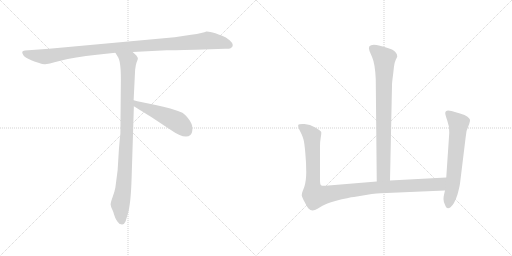
t = 0.00 s
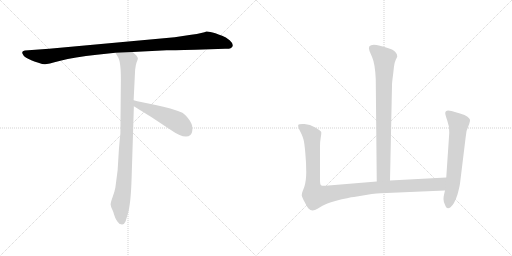
t = 1.20 s
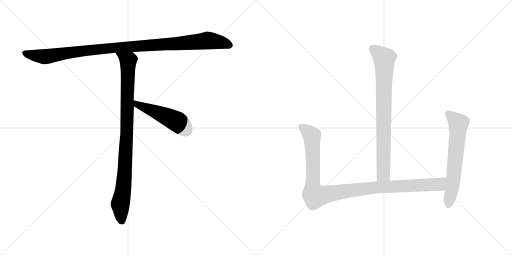
t = 2.40 s
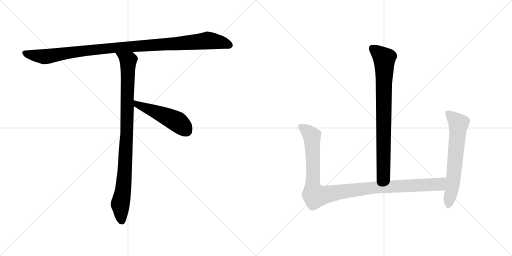
t = 3.60 s
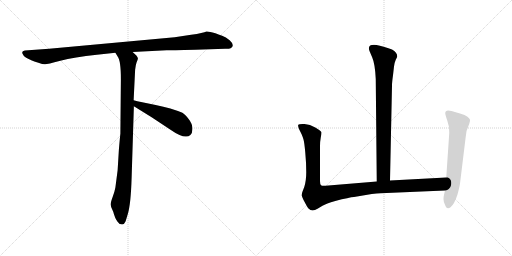
t = 4.80 s
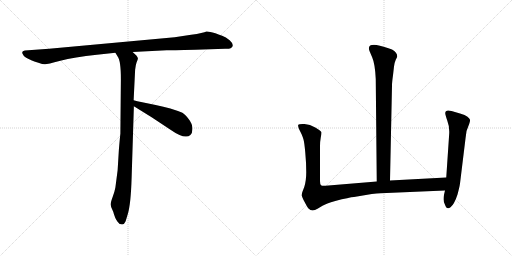
t = 6.00 s

The animated SVG that drew these frames (rendered in a browser with its animation timeline set to each time). Animation: 6 CSS @keyframes rules; one cycle of 6.00 s.

<svg version="1.1" viewBox="0 0 2048 1024" xmlns="http://www.w3.org/2000/svg">
  <g stroke="lightgray" stroke-dasharray="1,1" stroke-width="1" transform="scale(4, 4)">
    <line x1="0" y1="0" x2="256" y2="256"></line>
    <line x1="256" y1="0" x2="0" y2="256"></line>
    <line x1="128" y1="0" x2="128" y2="256"></line>
    <line x1="0" y1="128" x2="256" y2="128"></line>
    <line x1="256" y1="0" x2="512" y2="256"></line>
    <line x1="512" y1="0" x2="256" y2="256"></line>
    <line x1="384" y1="0" x2="384" y2="256"></line>
    <line x1="256" y1="128" x2="512" y2="128"></line>
  </g>
<g transform="scale(1, -1) translate(0, -850)">
   <style type="text/css">
    @keyframes keyframes0 {
      from {
       stroke: black;
       stroke-dashoffset: 1084;
       stroke-width: 128;
       }
       78% {
       animation-timing-function: step-end;
       stroke: black;
       stroke-dashoffset: 0;
       stroke-width: 128;
       }
       to {
       stroke: black;
       stroke-width: 1024;
       }
       }
       #make-me-a-hanzi-animation-0 {
         animation: keyframes0 1.132161s both;
         animation-delay: 0.000000s;
         animation-timing-function: linear;
       }
    @keyframes keyframes1 {
      from {
       stroke: black;
       stroke-dashoffset: 954;
       stroke-width: 128;
       }
       76% {
       animation-timing-function: step-end;
       stroke: black;
       stroke-dashoffset: 0;
       stroke-width: 128;
       }
       to {
       stroke: black;
       stroke-width: 1024;
       }
       }
       #make-me-a-hanzi-animation-1 {
         animation: keyframes1 1.026367s both;
         animation-delay: 1.132161s;
         animation-timing-function: linear;
       }
    @keyframes keyframes2 {
      from {
       stroke: black;
       stroke-dashoffset: 497;
       stroke-width: 128;
       }
       62% {
       animation-timing-function: step-end;
       stroke: black;
       stroke-dashoffset: 0;
       stroke-width: 128;
       }
       to {
       stroke: black;
       stroke-width: 1024;
       }
       }
       #make-me-a-hanzi-animation-2 {
         animation: keyframes2 0.654460s both;
         animation-delay: 2.158528s;
         animation-timing-function: linear;
       }
    @keyframes keyframes3 {
      from {
       stroke: black;
       stroke-dashoffset: 810;
       stroke-width: 128;
       }
       73% {
       animation-timing-function: step-end;
       stroke: black;
       stroke-dashoffset: 0;
       stroke-width: 128;
       }
       to {
       stroke: black;
       stroke-width: 1024;
       }
       }
       #make-me-a-hanzi-animation-3 {
         animation: keyframes3 0.909180s both;
         animation-delay: 2.812988s;
         animation-timing-function: linear;
       }
    @keyframes keyframes4 {
      from {
       stroke: black;
       stroke-dashoffset: 1090;
       stroke-width: 128;
       }
       78% {
       animation-timing-function: step-end;
       stroke: black;
       stroke-dashoffset: 0;
       stroke-width: 128;
       }
       to {
       stroke: black;
       stroke-width: 1024;
       }
       }
       #make-me-a-hanzi-animation-4 {
         animation: keyframes4 1.137044s both;
         animation-delay: 3.722168s;
         animation-timing-function: linear;
       }
    @keyframes keyframes5 {
      from {
       stroke: black;
       stroke-dashoffset: 639;
       stroke-width: 128;
       }
       68% {
       animation-timing-function: step-end;
       stroke: black;
       stroke-dashoffset: 0;
       stroke-width: 128;
       }
       to {
       stroke: black;
       stroke-width: 1024;
       }
       }
       #make-me-a-hanzi-animation-5 {
         animation: keyframes5 0.770020s both;
         animation-delay: 4.859212s;
         animation-timing-function: linear;
       }
</style>
<path d="M 781.5 651.0 L 900.5 655.0 Q 914.5 654.0 922.5 657.0 Q 941.5 668.0 918.5 689.0 Q 903.5 702.0 888.5 707.0 Q 873.5 712.0 861.5 717.0 Q 834.5 725.0 825.5 724.0 Q 814.5 718.0 764.5 711.0 L 698.5 701.0 L 196.5 655.0 L 99.5 648.0 Q 82.5 646.0 92.5 631.0 Q 95.5 624.0 112.5 615.0 L 127.5 608.0 Q 134.5 605.0 153.5 599.0 Q 173.5 592.0 180.5 593.0 Q 188.5 593.0 241.5 607.0 Q 295.5 621.0 387.5 631.0 L 461.5 639.0 L 530.5 642.0 L 666.5 649.0 Q 681.5 649.0 781.5 651.0 Z" fill="lightgray"></path> 
<path d="M 461.5 639.0 L 470.5 624.0 Q 483.5 608.0 483.5 534.0 L 481.5 315.0 Q 480.5 310.0 475.5 251.0 L 470.5 169.0 L 461.5 100.0 Q 458.5 83.0 450.5 62.0 Q 442.5 40.0 442.5 32.0 Q 443.5 23.0 448.5 13.0 Q 453.5 3.0 455.5 -6.0 L 460.5 -20.0 Q 462.5 -26.0 469.5 -36.0 Q 476.5 -47.0 485.5 -47.0 Q 486.5 -49.0 491.5 -47.0 Q 496.5 -47.0 502.5 -35.0 L 511.5 -5.0 Q 523.5 36.0 526.5 140.0 L 535.5 425.0 L 534.5 449.0 L 540.5 571.0 Q 542.5 591.0 546.5 601.0 Q 550.5 611.0 551.5 615.0 Q 552.5 619.0 545.5 628.0 L 530.5 642.0 C 508.5 663.0 445.5 665.0 461.5 639.0 Z" fill="lightgray"></path> 
<path d="M 535.5 425.0 L 606.5 381.0 L 680.5 332.0 Q 740.5 290.0 761.5 310.0 Q 770.5 318.0 769.5 337.0 Q 769.5 355.0 754.5 374.0 Q 739.5 393.0 729.5 399.0 Q 686.5 417.0 622.5 430.0 Q 559.5 442.0 534.5 449.0 C 505.5 457.0 509.5 441.0 535.5 425.0 Z" fill="lightgray"></path> 
<path d="M 1560.0 128.0 L 1568.0 508.0 Q 1568.0 521.0 1572.0 549.0 L 1576.0 584.0 Q 1578.0 600.0 1583.0 611.0 Q 1589.0 622.0 1589.0 624.0 Q 1589.0 640.0 1568.0 652.0 Q 1532.0 666.0 1506.0 670.0 Q 1467.0 675.0 1478.0 646.0 L 1489.0 620.0 Q 1500.0 595.0 1503.0 534.0 L 1507.0 124.0 C 1507.0 94.0 1559.0 98.0 1560.0 128.0 Z" fill="lightgray"></path> 
<path d="M 1280.0 126.0 L 1280.0 266.0 Q 1280.0 284.0 1283.0 300.0 Q 1286.0 316.0 1285.0 322.0 Q 1283.0 327.0 1261.0 340.0 Q 1240.0 353.0 1218.0 354.0 Q 1196.0 355.0 1193.0 351.0 Q 1191.0 347.0 1196.0 334.0 L 1206.0 314.0 Q 1212.0 300.0 1214.0 292.0 Q 1217.0 283.0 1221.0 241.0 Q 1225.0 198.0 1225.0 162.0 Q 1225.0 126.0 1217.0 102.0 L 1209.0 81.0 Q 1207.0 74.0 1207.0 68.0 Q 1208.0 61.0 1219.0 41.0 Q 1230.0 20.0 1234.0 16.0 Q 1248.0 1.0 1270.0 15.0 L 1290.0 27.0 Q 1304.0 35.0 1341.0 46.0 Q 1398.0 61.0 1416.0 62.0 L 1487.0 74.0 Q 1528.0 78.0 1546.0 78.0 L 1780.0 88.0 C 1810.0 89.0 1815.0 142.0 1785.0 140.0 L 1560.0 128.0 L 1507.0 124.0 L 1302.0 107.0 Q 1288.0 106.0 1284.0 109.0 Q 1280.0 112.0 1280.0 126.0 Z" fill="lightgray"></path> 
<path d="M 1780.0 88.0 L 1776.0 71.0 Q 1774.0 63.0 1774.0 53.0 Q 1774.0 42.0 1780.0 31.0 Q 1787.0 9.0 1802.0 21.0 Q 1817.0 32.0 1830.0 72.0 Q 1838.0 102.0 1840.0 116.0 L 1862.0 296.0 Q 1863.0 327.0 1877.0 355.0 Q 1881.0 367.0 1880.0 371.0 Q 1879.0 375.0 1870.0 383.0 Q 1861.0 390.0 1840.0 396.0 L 1806.0 406.0 Q 1781.0 413.0 1781.0 397.0 Q 1781.0 391.0 1789.0 368.0 Q 1798.0 345.0 1797.0 318.0 L 1785.0 140.0 L 1780.0 88.0 Z" fill="lightgray"></path> 
      <clipPath id="make-me-a-hanzi-clip-0">
      <path d="M 781.5 651.0 L 900.5 655.0 Q 914.5 654.0 922.5 657.0 Q 941.5 668.0 918.5 689.0 Q 903.5 702.0 888.5 707.0 Q 873.5 712.0 861.5 717.0 Q 834.5 725.0 825.5 724.0 Q 814.5 718.0 764.5 711.0 L 698.5 701.0 L 196.5 655.0 L 99.5 648.0 Q 82.5 646.0 92.5 631.0 Q 95.5 624.0 112.5 615.0 L 127.5 608.0 Q 134.5 605.0 153.5 599.0 Q 173.5 592.0 180.5 593.0 Q 188.5 593.0 241.5 607.0 Q 295.5 621.0 387.5 631.0 L 461.5 639.0 L 530.5 642.0 L 666.5 649.0 Q 681.5 649.0 781.5 651.0 Z" fill="lightgray"></path>
      </clipPath>
      <path clip-path="url(#make-me-a-hanzi-clip-0)" d="M 97.5 639.0 L 113.5 632.0 L 187.5 624.0 L 441.5 658.0 L 831.5 688.0 L 883.5 681.0 L 917.5 669.0 " fill="none" id="make-me-a-hanzi-animation-0" stroke-dasharray="956 1912" stroke-linecap="round"></path>

      <clipPath id="make-me-a-hanzi-clip-1">
      <path d="M 461.5 639.0 L 470.5 624.0 Q 483.5 608.0 483.5 534.0 L 481.5 315.0 Q 480.5 310.0 475.5 251.0 L 470.5 169.0 L 461.5 100.0 Q 458.5 83.0 450.5 62.0 Q 442.5 40.0 442.5 32.0 Q 443.5 23.0 448.5 13.0 Q 453.5 3.0 455.5 -6.0 L 460.5 -20.0 Q 462.5 -26.0 469.5 -36.0 Q 476.5 -47.0 485.5 -47.0 Q 486.5 -49.0 491.5 -47.0 Q 496.5 -47.0 502.5 -35.0 L 511.5 -5.0 Q 523.5 36.0 526.5 140.0 L 535.5 425.0 L 534.5 449.0 L 540.5 571.0 Q 542.5 591.0 546.5 601.0 Q 550.5 611.0 551.5 615.0 Q 552.5 619.0 545.5 628.0 L 530.5 642.0 C 508.5 663.0 445.5 665.0 461.5 639.0 Z" fill="lightgray"></path>
      </clipPath>
      <path clip-path="url(#make-me-a-hanzi-clip-1)" d="M 468.5 638.0 L 512.5 604.0 L 500.5 180.0 L 493.5 94.0 L 480.5 32.0 L 488.5 -36.0 " fill="none" id="make-me-a-hanzi-animation-1" stroke-dasharray="826 1652" stroke-linecap="round"></path>

      <clipPath id="make-me-a-hanzi-clip-2">
      <path d="M 535.5 425.0 L 606.5 381.0 L 680.5 332.0 Q 740.5 290.0 761.5 310.0 Q 770.5 318.0 769.5 337.0 Q 769.5 355.0 754.5 374.0 Q 739.5 393.0 729.5 399.0 Q 686.5 417.0 622.5 430.0 Q 559.5 442.0 534.5 449.0 C 505.5 457.0 509.5 441.0 535.5 425.0 Z" fill="lightgray"></path>
      </clipPath>
      <path clip-path="url(#make-me-a-hanzi-clip-2)" d="M 537.5 443.0 L 548.5 432.0 L 708.5 363.0 L 745.5 327.0 " fill="none" id="make-me-a-hanzi-animation-2" stroke-dasharray="369 738" stroke-linecap="round"></path>

      <clipPath id="make-me-a-hanzi-clip-3">
      <path d="M 1560.0 128.0 L 1568.0 508.0 Q 1568.0 521.0 1572.0 549.0 L 1576.0 584.0 Q 1578.0 600.0 1583.0 611.0 Q 1589.0 622.0 1589.0 624.0 Q 1589.0 640.0 1568.0 652.0 Q 1532.0 666.0 1506.0 670.0 Q 1467.0 675.0 1478.0 646.0 L 1489.0 620.0 Q 1500.0 595.0 1503.0 534.0 L 1507.0 124.0 C 1507.0 94.0 1559.0 98.0 1560.0 128.0 Z" fill="lightgray"></path>
      </clipPath>
      <path clip-path="url(#make-me-a-hanzi-clip-3)" d="M 1490.0 655.0 L 1537.0 616.0 L 1534.0 153.0 L 1513.0 132.0 " fill="none" id="make-me-a-hanzi-animation-3" stroke-dasharray="682 1364" stroke-linecap="round"></path>

      <clipPath id="make-me-a-hanzi-clip-4">
      <path d="M 1280.0 126.0 L 1280.0 266.0 Q 1280.0 284.0 1283.0 300.0 Q 1286.0 316.0 1285.0 322.0 Q 1283.0 327.0 1261.0 340.0 Q 1240.0 353.0 1218.0 354.0 Q 1196.0 355.0 1193.0 351.0 Q 1191.0 347.0 1196.0 334.0 L 1206.0 314.0 Q 1212.0 300.0 1214.0 292.0 Q 1217.0 283.0 1221.0 241.0 Q 1225.0 198.0 1225.0 162.0 Q 1225.0 126.0 1217.0 102.0 L 1209.0 81.0 Q 1207.0 74.0 1207.0 68.0 Q 1208.0 61.0 1219.0 41.0 Q 1230.0 20.0 1234.0 16.0 Q 1248.0 1.0 1270.0 15.0 L 1290.0 27.0 Q 1304.0 35.0 1341.0 46.0 Q 1398.0 61.0 1416.0 62.0 L 1487.0 74.0 Q 1528.0 78.0 1546.0 78.0 L 1780.0 88.0 C 1810.0 89.0 1815.0 142.0 1785.0 140.0 L 1560.0 128.0 L 1507.0 124.0 L 1302.0 107.0 Q 1288.0 106.0 1284.0 109.0 Q 1280.0 112.0 1280.0 126.0 Z" fill="lightgray"></path>
      </clipPath>
      <path clip-path="url(#make-me-a-hanzi-clip-4)" d="M 1199.0 348.0 L 1232.0 324.0 L 1248.0 300.0 L 1251.0 100.0 L 1261.0 66.0 L 1485.0 99.0 L 1756.0 112.0 L 1778.0 134.0 " fill="none" id="make-me-a-hanzi-animation-4" stroke-dasharray="962 1924" stroke-linecap="round"></path>

      <clipPath id="make-me-a-hanzi-clip-5">
      <path d="M 1780.0 88.0 L 1776.0 71.0 Q 1774.0 63.0 1774.0 53.0 Q 1774.0 42.0 1780.0 31.0 Q 1787.0 9.0 1802.0 21.0 Q 1817.0 32.0 1830.0 72.0 Q 1838.0 102.0 1840.0 116.0 L 1862.0 296.0 Q 1863.0 327.0 1877.0 355.0 Q 1881.0 367.0 1880.0 371.0 Q 1879.0 375.0 1870.0 383.0 Q 1861.0 390.0 1840.0 396.0 L 1806.0 406.0 Q 1781.0 413.0 1781.0 397.0 Q 1781.0 391.0 1789.0 368.0 Q 1798.0 345.0 1797.0 318.0 L 1785.0 140.0 L 1780.0 88.0 Z" fill="lightgray"></path>
      </clipPath>
      <path clip-path="url(#make-me-a-hanzi-clip-5)" d="M 1796.0 395.0 L 1834.0 356.0 L 1813.0 127.0 L 1793.0 30.0 " fill="none" id="make-me-a-hanzi-animation-5" stroke-dasharray="511 1022" stroke-linecap="round"></path>

</g>
</svg>
